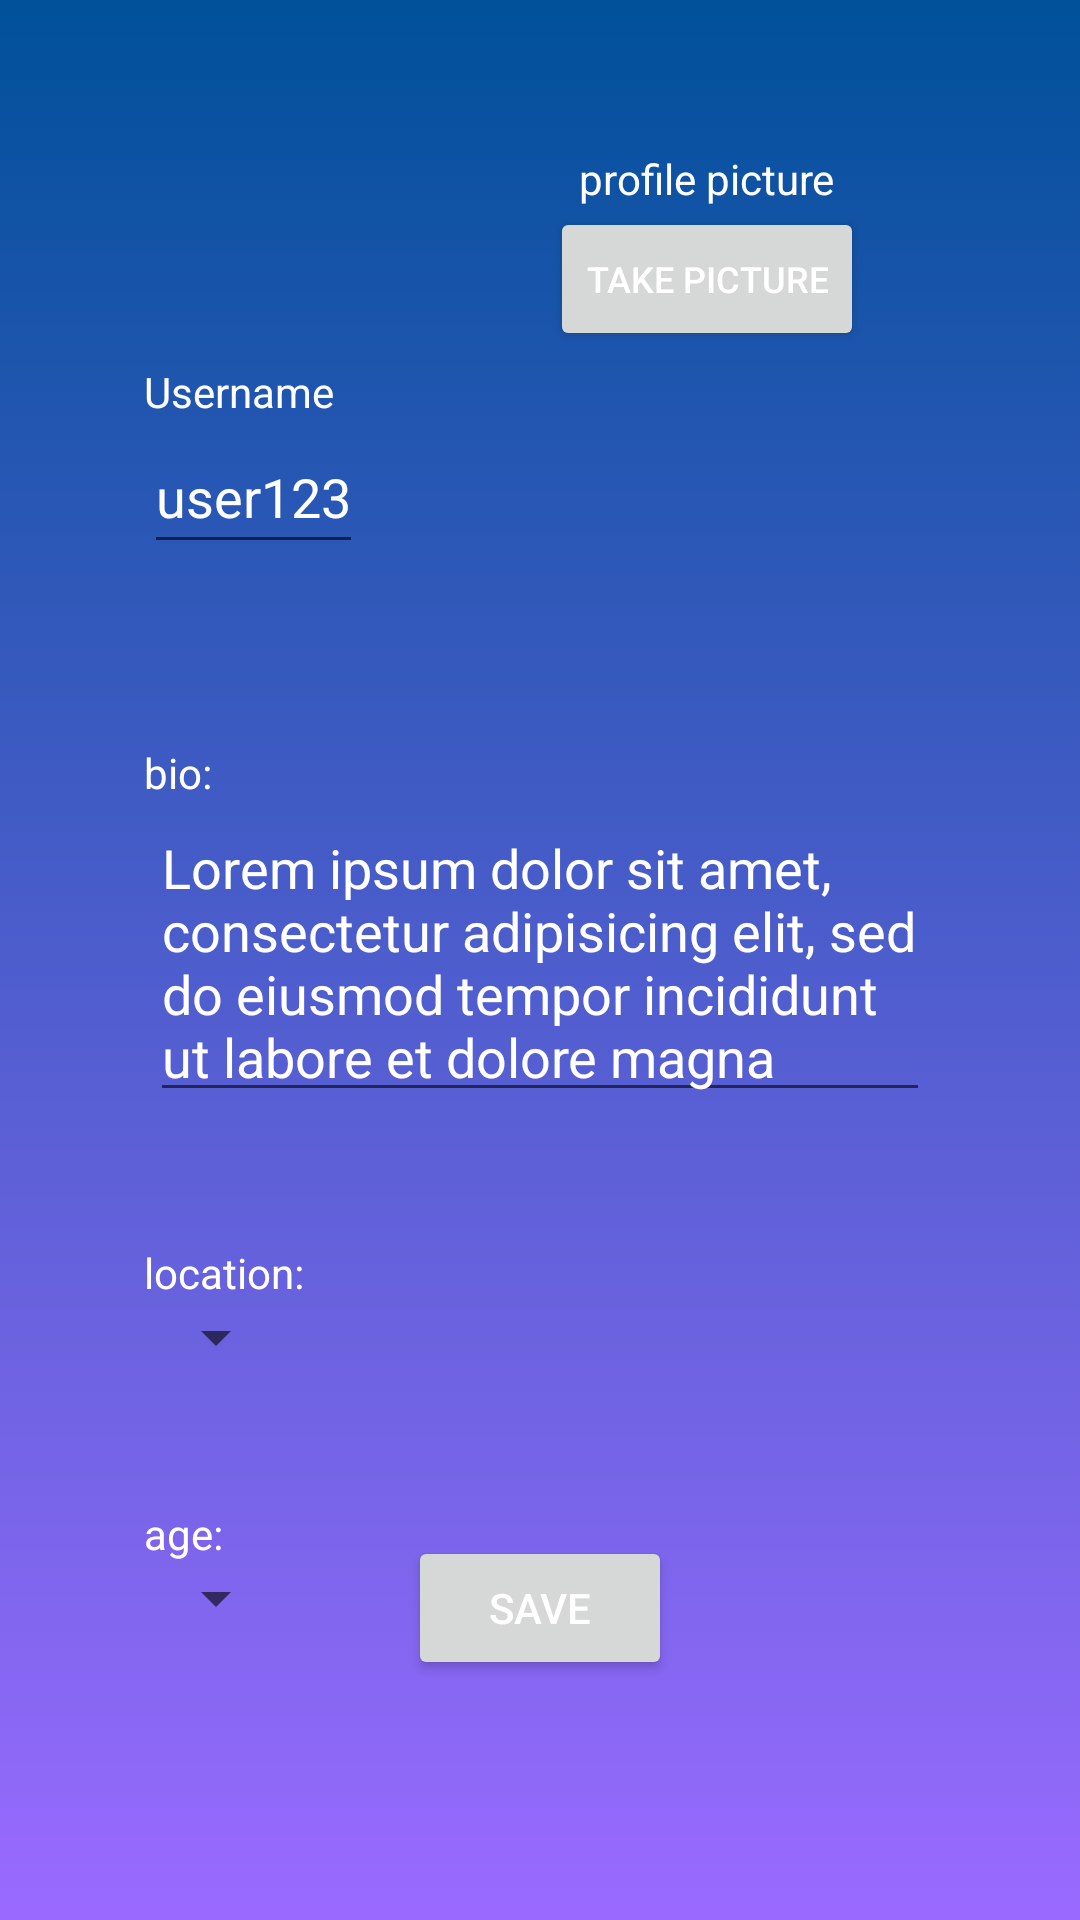

Write the Android layout XML for this screen, with the resource values it uses.
<!-- AndroidManifest.xml: application theme Theme.MusicBuddy -->
<!-- res/layout/settings.xml -->
<?xml version="1.0" encoding="utf-8"?>
<androidx.constraintlayout.widget.ConstraintLayout xmlns:android="http://schemas.android.com/apk/res/android"
    xmlns:app="http://schemas.android.com/apk/res-auto"
    xmlns:tools="http://schemas.android.com/tools"
    android:layout_width="match_parent"
    android:layout_height="match_parent"
    android:background="@drawable/gradient_background"
    >

    <TextView
        android:id="@+id/profile_label"
        android:layout_width="wrap_content"
        android:layout_height="wrap_content"
        android:layout_marginTop="50dp"
        android:text="profile picture"
        android:textColor="@color/white"
        app:layout_constraintEnd_toEndOf="parent"
        app:layout_constraintStart_toEndOf="@+id/username"
        app:layout_constraintTop_toTopOf="parent" />

    <EditText
        android:id="@+id/bio"
        android:layout_width="fill_parent"
        android:layout_height="wrap_content"
        android:layout_marginStart="50dp"
        android:textColor="@color/white"
        android:layout_marginEnd="50dp"
        android:ems="10"
        android:gravity="start|top"
        android:inputType="textMultiLine"
        android:lines="4"
        android:minHeight="48dp"
        android:text="Lorem ipsum dolor sit amet, consectetur adipisicing elit, sed do eiusmod tempor incididunt ut labore et dolore magna aliqua. Ut enim ad minim veniam, quis nostrud exercitation ullamco laboris nisi ut aliquip ex ea commodo consequat."
        app:layout_constraintEnd_toEndOf="parent"
        app:layout_constraintStart_toStartOf="parent"
        app:layout_constraintTop_toBottomOf="@+id/bio_label" />

    <Button
        android:id="@+id/save"
        android:layout_width="wrap_content"
        android:layout_height="wrap_content"
        android:layout_marginBottom="80dp"
        android:textColor="@color/white"
        android:text="save"
        app:layout_constraintBottom_toBottomOf="parent"
        app:layout_constraintEnd_toEndOf="parent"
        app:layout_constraintStart_toStartOf="parent" />

    <EditText
        android:id="@+id/et_username"
        android:maxLength="21"
        android:layout_width="wrap_content"
        android:layout_height="wrap_content"
        android:textColor="@color/white"
        android:layout_marginStart="48dp"
        android:layout_marginTop="140dp"
        android:minHeight="48dp"
        android:text="user123"
        app:layout_constraintStart_toStartOf="parent"
        app:layout_constraintTop_toTopOf="parent" />

    <TextView
        android:id="@+id/username"
        android:layout_width="wrap_content"
        android:layout_height="wrap_content"
        android:textColor="@color/white"
        android:layout_marginStart="48dp"
        android:text="Username"
        app:layout_constraintBottom_toTopOf="@+id/et_username"
        app:layout_constraintStart_toStartOf="parent" />

    <Spinner
        android:id="@+id/states"
        android:layout_width="wrap_content"
        android:textColor="@color/white"
        android:layout_height="wrap_content"
        android:layout_marginStart="48dp"
        app:layout_constraintStart_toStartOf="parent"
        app:layout_constraintTop_toBottomOf="@+id/location_label"/>

    <TextView
        android:id="@+id/bio_label"
        android:layout_width="wrap_content"
        android:textColor="@color/white"
        android:layout_height="wrap_content"
        android:layout_marginStart="48dp"
        android:layout_marginTop="60dp"
        android:text="bio:"
        app:layout_constraintStart_toStartOf="parent"
        app:layout_constraintTop_toBottomOf="@+id/et_username" />

    <TextView
        android:id="@+id/location_label"
        android:layout_width="wrap_content"
        android:textColor="@color/white"
        android:layout_height="wrap_content"
        android:layout_marginStart="48dp"
        android:layout_marginTop="44dp"
        android:text="location:"
        app:layout_constraintStart_toStartOf="parent"
        app:layout_constraintTop_toBottomOf="@+id/bio" />

    <Spinner
        android:id="@+id/age"
        android:layout_width="wrap_content"
        android:textColor="@color/white"
        android:layout_height="wrap_content"
        android:layout_marginStart="48dp"
        app:layout_constraintStart_toStartOf="parent"
        app:layout_constraintTop_toBottomOf="@+id/age_label" />

    <TextView
        android:id="@+id/age_label"
        android:layout_width="wrap_content"
        android:textColor="@color/white"
        android:layout_height="wrap_content"
        android:layout_marginStart="48dp"
        android:layout_marginTop="44dp"
        android:text="age:"
        app:layout_constraintStart_toStartOf="parent"
        app:layout_constraintTop_toBottomOf="@+id/states" />

    <ImageView
        android:id="@+id/profilePic_img"
        android:layout_width="wrap_content"
        android:layout_height="wrap_content"
        app:layout_constraintEnd_toEndOf="parent"
        app:layout_constraintStart_toEndOf="@+id/username"
        app:layout_constraintTop_toBottomOf="@+id/profile_label"
        tools:srcCompat="@tools:sample/avatars" />

    <Button
        android:id="@+id/bt_takePicture"
        android:layout_width="wrap_content"
        android:layout_height="wrap_content"
        android:text="Take Picture"
        android:textColor="@color/white"
        android:textSize="12sp"
        app:layout_constraintEnd_toEndOf="parent"
        app:layout_constraintStart_toEndOf="@+id/username"
        app:layout_constraintTop_toBottomOf="@+id/profilePic_img" />

</androidx.constraintlayout.widget.ConstraintLayout>
<!-- resources referenced by this layout -->
<resources>
  <color name="white">#FFFFFFFF</color>
  <!-- drawable gradient_background (drawable) -->
  <?xml version="1.0" encoding="utf-8"?>
  <selector xmlns:android="http://schemas.android.com/apk/res/android">
      <item>
          <shape>
              <gradient
                  android:startColor="@color/startColor"
                  android:endColor="@color/endColor"
                  android:type="linear"
                  android:angle="-90"
                  />
          </shape>
      </item>
  </selector>
  <style name="Theme.MusicBuddy" parent="Theme.MaterialComponents.DayNight.NoActionBar">
          
          <item name="colorPrimary">@color/purple_500</item>
          <item name="colorPrimaryVariant">@color/purple_700</item>
          <item name="colorOnPrimary">@color/white</item>
          
          <item name="colorSecondary">@color/teal_200</item>
          <item name="colorSecondaryVariant">@color/teal_700</item>
          <item name="colorOnSecondary">@color/black</item>
          
          <item name="android:statusBarColor" tools:targetApi="l">?attr/colorPrimaryVariant</item>
          
      </style>
  <color name="startColor">#00509A</color>
  <color name="endColor">#9A6AFF</color>
  <color name="purple_500">#FF6200EE</color>
  <color name="purple_700">#FF3700B3</color>
  <color name="teal_200">#FF03DAC5</color>
  <color name="teal_700">#FF018786</color>
  <color name="black">#FF000000</color>
</resources>
